Run: headless pygame with SDL's dummy video driver; simulated clock (each Clock.tick advances the game by its frame time, no real sleeping); random seed 0; keys injected as events and as key.get_pressed() state; no mouse input.
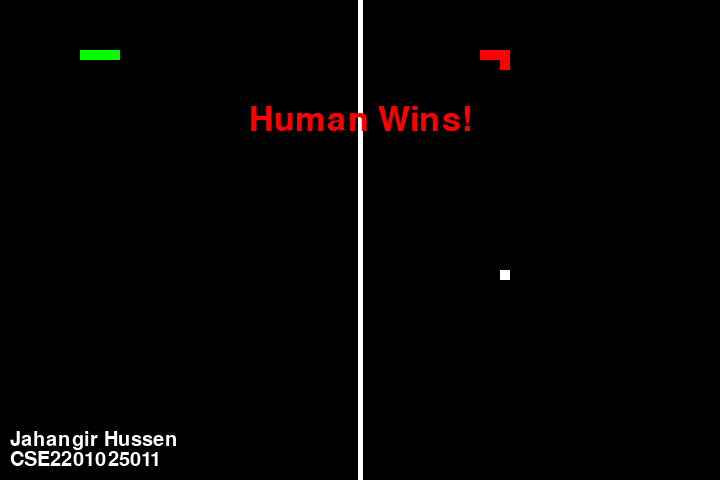
Frame 1 of 1 · flips 1–60 · no input (game ended)

The pygame program that drew these frames:

import pygame
import time
import random

# Initialize pygame
pygame.init()

# Game variables
snake_speed = 15
window_x, window_y = 720, 480

# Colors
black = pygame.Color(0, 0, 0)
white = pygame.Color(255, 255, 255)
red = pygame.Color(255, 0, 0)
green = pygame.Color(0, 255, 0)

# Initialize game window
pygame.display.set_caption('Snake Game')
game_window = pygame.display.set_mode((window_x, window_y))

# FPS controller
fps = pygame.time.Clock()

# Snake default position and body for both human and AI
snake_position = [100, 50]
snake_body = [[100, 50], [90, 50], [80, 50], [70, 50]]

ai_snake_position = [500, 50]
ai_snake_body = [[500, 50], [490, 50], [480, 50], [470, 50]]

# Fruit position
fruit_position = [random.randrange(1, (window_x // 10)) * 10,
                  random.randrange(1, (window_y // 10)) * 10]
fruit_spawn = True

# Directions
direction = 'RIGHT'
ai_direction = 'RIGHT'

# Scores
human_score = 0
ai_score = 0

# Timer
start_time = time.time()
game_duration = 60  # 1 minute

# Function to display text on the screen
def show_text(text, x, y, color, font_size):
    font = pygame.font.Font(None, font_size)
    text_surface = font.render(text, True, color)
    game_window.blit(text_surface, (x, y))

# Function to move a snake
def move_snake(direction, position):
    if direction == 'UP': position[1] -= 10
    elif direction == 'DOWN': position[1] += 10
    elif direction == 'LEFT': position[0] -= 10
    elif direction == 'RIGHT': position[0] += 10
    return position

# AI logic to follow the fruit
def ai_move():
    global ai_direction
    if ai_snake_position[0] < fruit_position[0]: ai_direction = 'RIGHT'
    elif ai_snake_position[0] > fruit_position[0]: ai_direction = 'LEFT'
    elif ai_snake_position[1] < fruit_position[1]: ai_direction = 'DOWN'
    elif ai_snake_position[1] > fruit_position[1]: ai_direction = 'UP'

# Game over function
def game_over(winner):
    font = pygame.font.Font(None, 50)
    game_over_surface = font.render(f'{winner} Wins!', True, red)
    game_over_rect = game_over_surface.get_rect(center=(window_x / 2, window_y / 4))
    game_window.blit(game_over_surface, game_over_rect)
    pygame.display.flip()
    time.sleep(2)
    pygame.quit()
    quit()

# Main game loop
while True:
    # Check if game time has expired
    elapsed_time = time.time() - start_time
    if elapsed_time >= game_duration:
        if human_score > ai_score:
            game_over("Human")
        elif ai_score > human_score:
            game_over("AI")
        else:
            game_over("Draw")

    for event in pygame.event.get():
        if event.type == pygame.QUIT:
            pygame.quit()
            quit()
        elif event.type == pygame.KEYDOWN:
            if event.key == pygame.K_UP and direction != 'DOWN': direction = 'UP'
            elif event.key == pygame.K_DOWN and direction != 'UP': direction = 'DOWN'
            elif event.key == pygame.K_LEFT and direction != 'RIGHT': direction = 'LEFT'
            elif event.key == pygame.K_RIGHT and direction != 'LEFT': direction = 'RIGHT'

    # Move human and AI snakes
    snake_position = move_snake(direction, snake_position)
    ai_move()
    ai_snake_position = move_snake(ai_direction, ai_snake_position)

    # Snake growth and fruit spawn
    for snake, body, score, position in [(snake_position, snake_body, human_score, fruit_position), 
                                         (ai_snake_position, ai_snake_body, ai_score, fruit_position)]:
        body.insert(0, list(snake))
        if snake == position:
            score += 10
            fruit_spawn = False
        else:
            body.pop()

        if not fruit_spawn:
            fruit_position = [random.randrange(1, (window_x // 10)) * 10,
                              random.randrange(1, (window_y // 10)) * 10]
            fruit_spawn = True

    # Draw everything
    game_window.fill(black)

    # Draw the dividing line
    pygame.draw.line(game_window, white, (window_x // 2, 0), (window_x // 2, window_y), 5)

    # Show name and ID
    show_text("Jahangir Hussen", 10, window_y - 50, white, 30)
    show_text("CSE2201025011", 10, window_y - 30, white, 30)

    # Draw human snake (left side)
    for pos in snake_body: pygame.draw.rect(game_window, green, pygame.Rect(pos[0], pos[1], 10, 10))
    
    # Draw AI snake (right side)
    for pos in ai_snake_body: pygame.draw.rect(game_window, red, pygame.Rect(pos[0], pos[1], 10, 10))
    
    # Draw fruit
    pygame.draw.rect(game_window, white, pygame.Rect(fruit_position[0], fruit_position[1], 10, 10))

    # Game over conditions for both players (boundary check)
    if snake_position[0] < 0 or snake_position[0] >= window_x // 2 or \
       snake_position[1] < 0 or snake_position[1] >= window_y or \
       snake_position in snake_body[1:]:
        game_over("AI")

    if ai_snake_position[0] >= window_x // 2 or ai_snake_position[0] >= window_x or \
       ai_snake_position[1] < 0 or ai_snake_position[1] >= window_y or \
       ai_snake_position in ai_snake_body[1:]:
        game_over("Human")

    # Display scores
    show_text(f"Human Score: {human_score}", 10, 10, white, 20)
    show_text(f"AI Score: {ai_score}", window_x - 150, 10, white, 20)

    # Refresh screen
    pygame.display.update()
    fps.tick(snake_speed)
